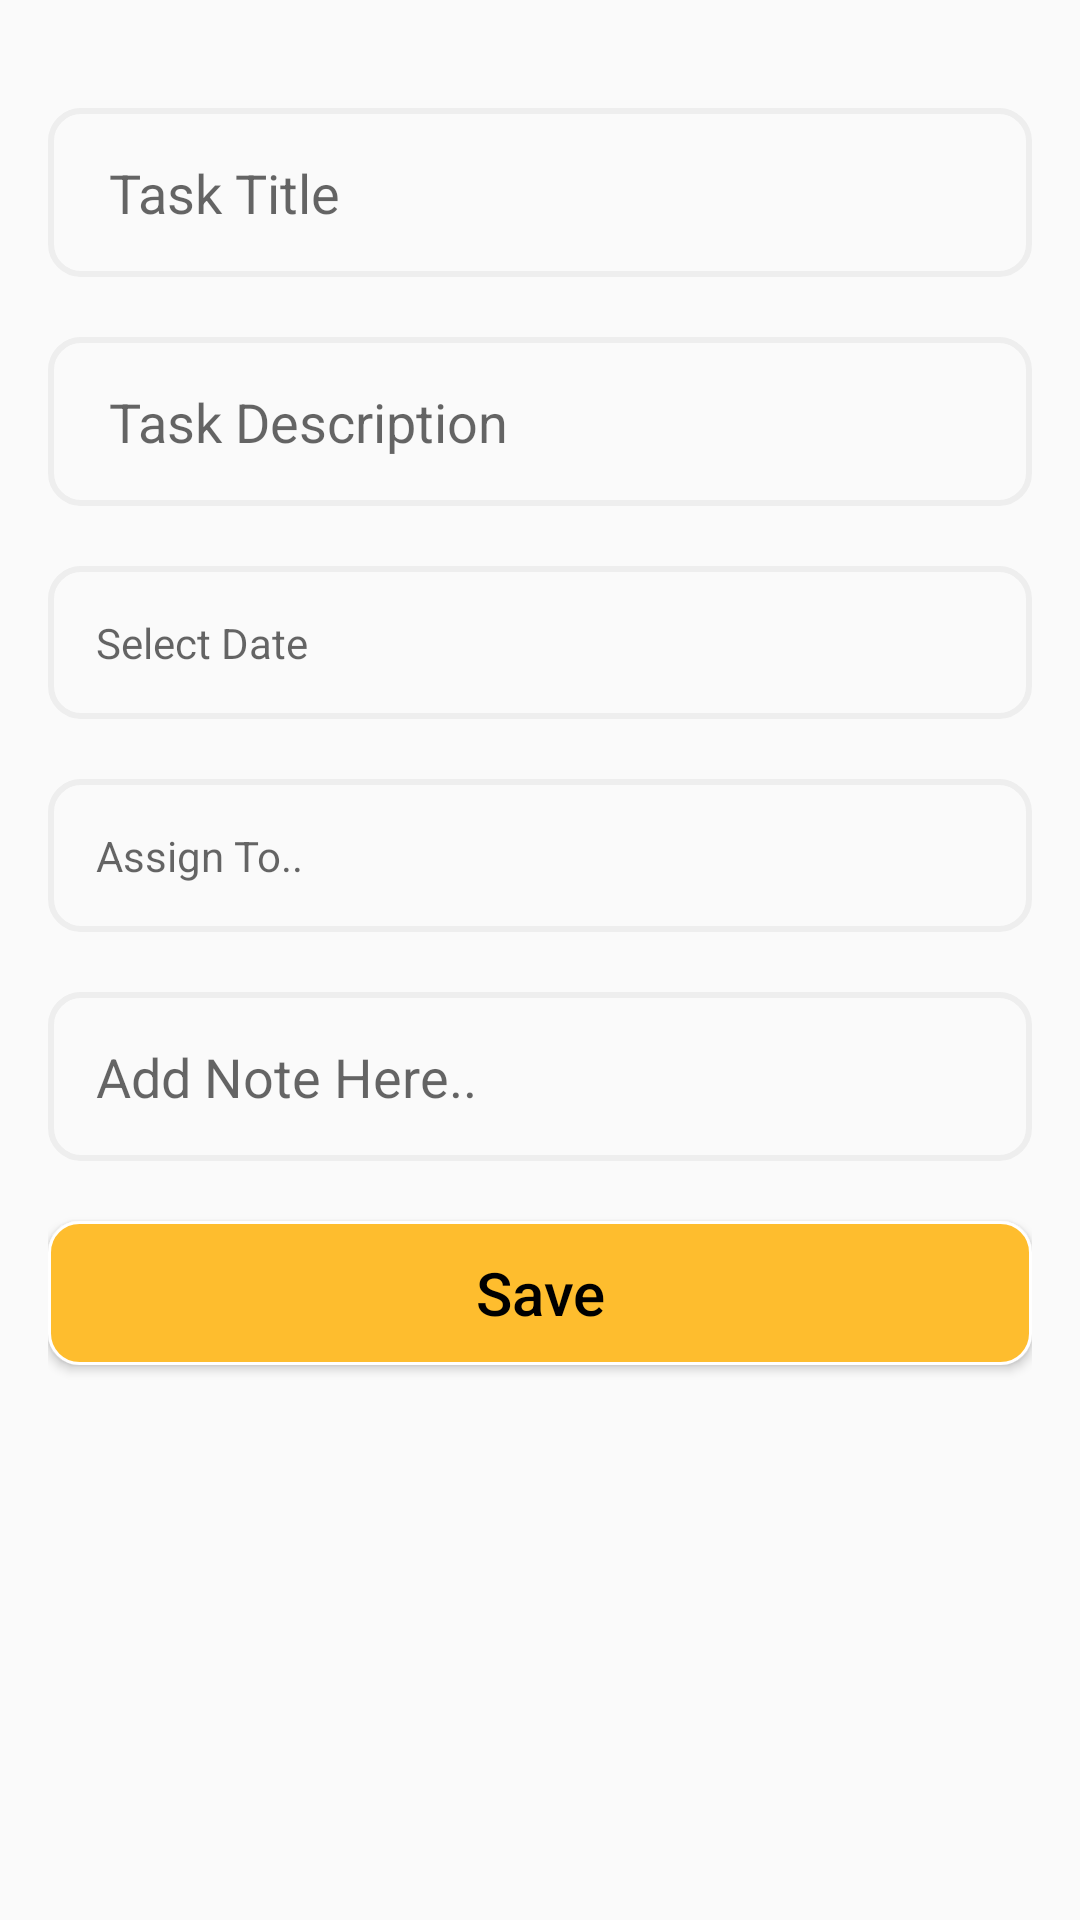

Layout XML and referenced resources for this Android screen:
<!-- AndroidManifest.xml: application theme AppTheme -->
<!-- res/layout/task_dialog.xml -->
<?xml version="1.0" encoding="utf-8"?>
<androidx.constraintlayout.widget.ConstraintLayout xmlns:android="http://schemas.android.com/apk/res/android"
    xmlns:app="http://schemas.android.com/apk/res-auto"
    android:layout_width="match_parent"
    android:layout_height="match_parent"
    android:padding="16dp">


    <EditText
        android:id="@+id/edit_task_title"
        android:layout_width="match_parent"
        android:layout_height="wrap_content"
        android:layout_marginTop="20dp"
        android:background="@drawable/editext_rounded_shape"
        android:hint=" Task Title"
        android:padding="16dp"
        android:inputType="text"
        app:layout_constraintTop_toTopOf="parent" />

    <EditText
        android:id="@+id/edit_task_desc"
        android:layout_width="match_parent"
        android:layout_height="wrap_content"
        android:layout_marginTop="20dp"
        android:inputType="text"
        android:background="@drawable/editext_rounded_shape"
        android:hint=" Task Description"
        android:padding="16dp"
        app:layout_constraintTop_toBottomOf="@+id/edit_task_title" />

    <TextView
        android:id="@+id/edit_task_date"
        android:layout_width="match_parent"
        android:layout_height="wrap_content"
        android:layout_marginTop="20dp"
        android:background="@drawable/editext_rounded_shape"
        android:hint="Select Date"
        android:editable="false"
        android:padding="16dp"
        app:layout_constraintTop_toBottomOf="@+id/edit_task_desc" />

    <TextView
        android:id="@+id/edit_task_assignto"
        android:layout_width="match_parent"
        android:layout_height="wrap_content"
        android:layout_marginTop="20dp"
        android:background="@drawable/editext_rounded_shape"
        android:hint="Assign To.."
        android:inputType="text"
        android:padding="16dp"
        app:layout_constraintTop_toBottomOf="@+id/edit_task_date" />


    <TextView
        android:id="@+id/selectedTeamText"
        android:layout_width="match_parent"
        android:layout_height="wrap_content"
        android:layout_marginTop="20dp"
        android:text="Selected Team : "
        android:visibility="gone"
        android:textSize="20sp"
        android:textColor="@color/blue"
        android:background="@drawable/editext_rounded_shape"
        android:padding="16dp"
        app:layout_constraintTop_toBottomOf="@+id/edit_task_assignto" />

    <EditText
        android:id="@+id/edit_add_task_note"
        android:layout_width="match_parent"
        android:layout_height="wrap_content"
        android:layout_marginTop="20dp"
        android:background="@drawable/editext_rounded_shape"
        android:hint="Add Note Here.."
        android:inputType="text"
        android:padding="16dp"
        app:layout_constraintTop_toBottomOf="@+id/selectedTeamText" />

    <Button
        android:id="@+id/button_save"
        android:layout_width="match_parent"
        android:layout_height="wrap_content"
        android:layout_marginTop="20dp"
        android:background="@drawable/rounded_yellow_background"
        android:text="Save"
        android:textAllCaps="false"
        android:textColor="@color/black"
        android:textSize="20sp"
        app:layout_constraintTop_toBottomOf="@+id/edit_add_task_note" />


</androidx.constraintlayout.widget.ConstraintLayout>
<!-- resources referenced by this layout -->
<resources>
  <color name="black">#000000</color>
  <color name="blue">#1886f7</color>
  <!-- drawable editext_rounded_shape (drawable) -->
  <?xml version="1.0" encoding="utf-8"?>
  <selector xmlns:android="http://schemas.android.com/apk/res/android">
      <item>
          <shape android:shape="rectangle">
              <stroke android:color="#eeeeee" android:width="2dp"/>
              <corners android:radius="10dp"/>
  
          </shape>
      </item>
  </selector>
  <!-- drawable rounded_yellow_background (drawable) -->
  <?xml version="1.0" encoding="utf-8"?>
  <shape xmlns:android="http://schemas.android.com/apk/res/android"
      android:shape="rectangle">
      <stroke android:width="1dp"
          android:color="@color/white" />
      <corners android:radius="10dp" />
      <solid
          android:color="@color/yellow"/>
  </shape>
  <style name="AppTheme" parent="Theme.AppCompat.Light.DarkActionBar">
          
          <item name="colorPrimary">@color/colorPrimary</item>
          <item name="colorPrimaryDark">@color/colorPrimaryDark</item>
          <item name="colorAccent">@color/colorAccent</item>
      </style>
  <color name="white">#FFFFFF</color>
  <color name="yellow">#febd2e</color>
  <color name="colorPrimary">#008577</color>
  <color name="colorPrimaryDark">#00574B</color>
  <color name="colorAccent">#D81B60</color>
</resources>
